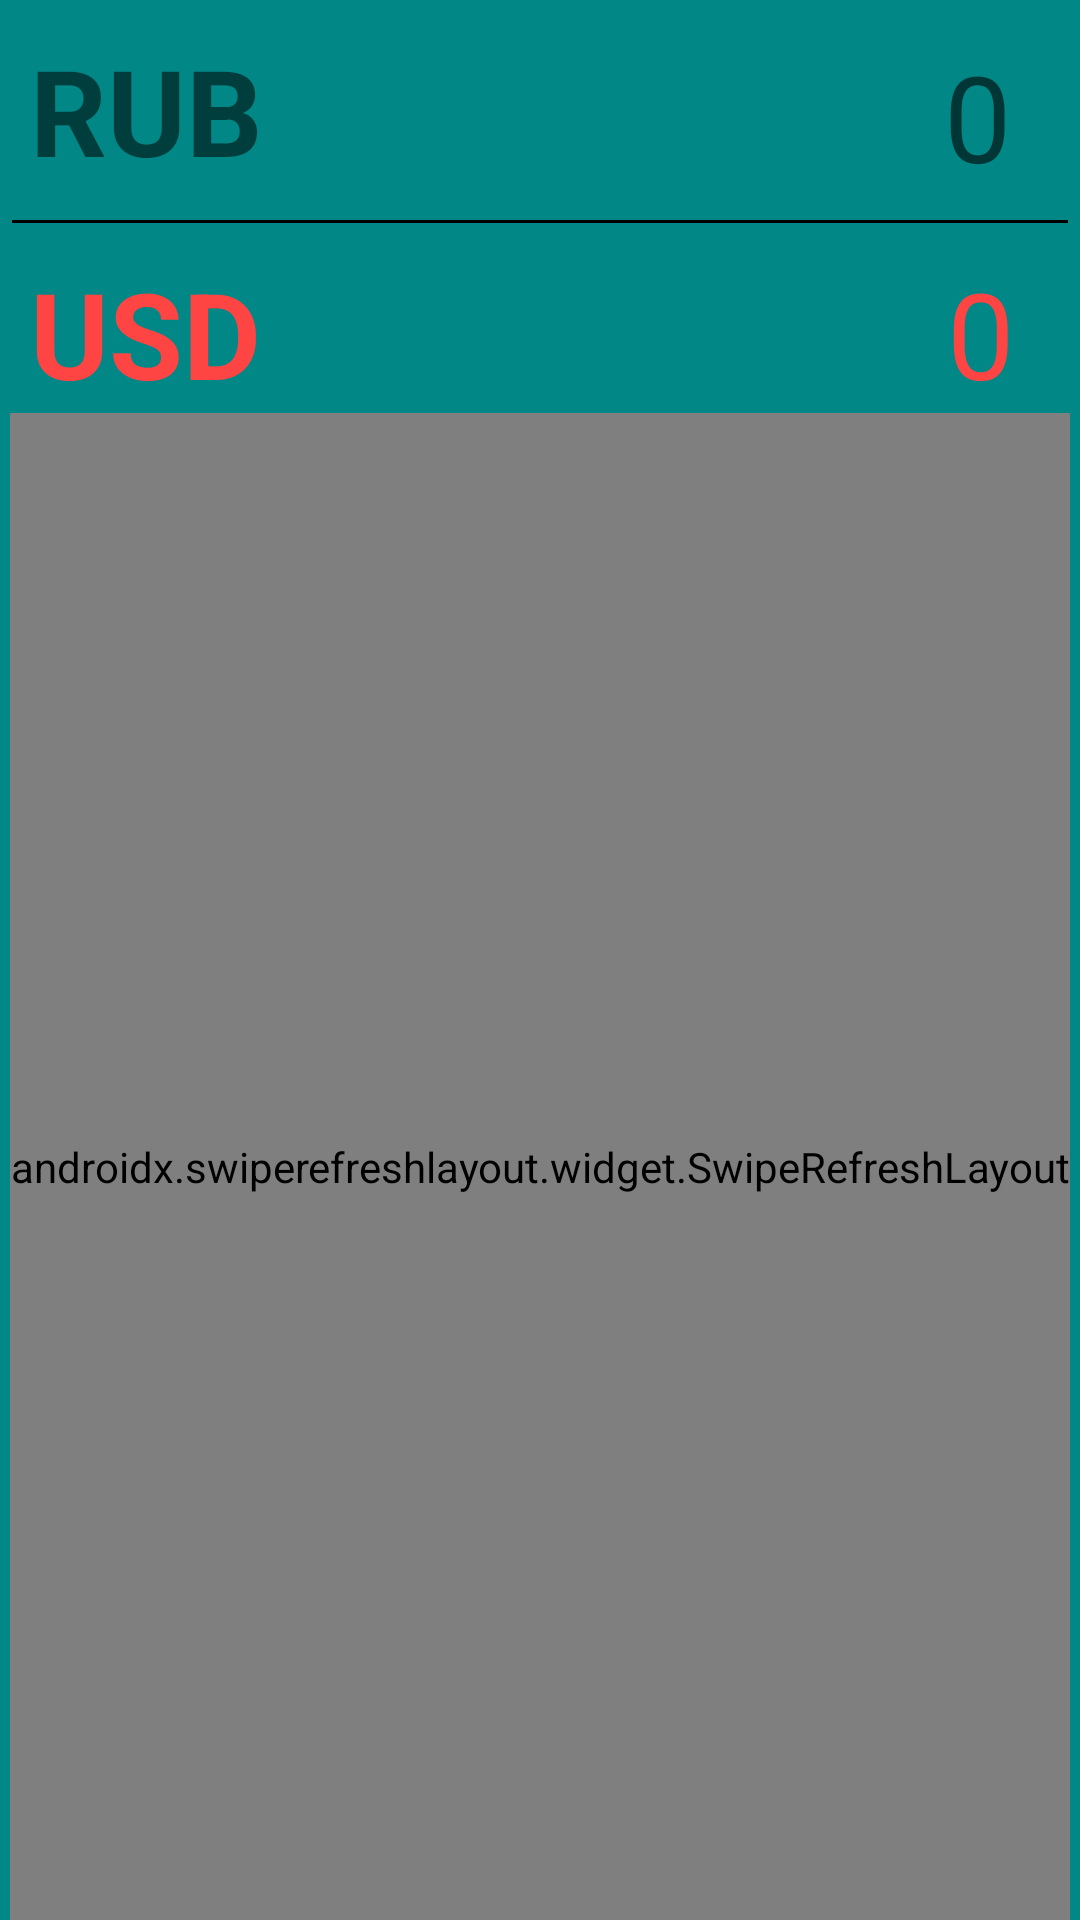

Android layout source for this screen:
<!-- AndroidManifest.xml: application theme Theme.CurrencyConversion -->
<!-- res/layout/fragment_currency_list.xml -->
<?xml version="1.0" encoding="utf-8"?>
<androidx.constraintlayout.widget.ConstraintLayout xmlns:android="http://schemas.android.com/apk/res/android"
    xmlns:app="http://schemas.android.com/apk/res-auto"
    xmlns:tools="http://schemas.android.com/tools"
    android:layout_width="match_parent"
    android:layout_height="match_parent"
    android:background="@color/teal_700"
    android:visibility="visible"
    tools:visibility="visible">


    <TextView
        android:id="@+id/rubTextView"
        android:layout_width="wrap_content"
        android:layout_height="wrap_content"
        android:text="@string/rub"
        android:textSize="40sp"
        android:textStyle="bold"
        android:layout_margin="10dp"
        app:layout_constraintStart_toStartOf="parent"
        app:layout_constraintTop_toTopOf="parent" />
    <View
        android:id="@+id/lineView"
        android:layout_width="match_parent"
        android:layout_height="1dp"
        android:background="@color/black"
        android:layout_marginTop="10dp"
        android:layout_marginStart="4dp"
        android:layout_marginEnd="4dp"
        app:layout_constraintTop_toBottomOf="@id/rubTextView"
        />

    <EditText
        android:id="@+id/editText"
        android:layout_width="wrap_content"
        android:layout_height="wrap_content"
        android:textSize="40sp"
        android:hint="0"
        android:maxLength="9"
        android:inputType="number"
        android:layout_marginEnd="15dp"
        android:backgroundTint="#00000000"
        app:layout_constraintBottom_toBottomOf="@id/lineView"
        app:layout_constraintEnd_toEndOf="@id/lineView"
        app:layout_constraintTop_toTopOf="parent" />


    <TextView
        android:id="@+id/changeCurrencyTextView"
        android:layout_width="wrap_content"
        android:layout_height="wrap_content"
        android:text="USD"
        android:textColor="@android:color/holo_red_light"
        android:textSize="40sp"
        android:textStyle="bold"
        android:layout_marginStart="10dp"
        android:layout_marginTop="10dp"
        app:layout_constraintStart_toStartOf="parent"
        app:layout_constraintTop_toBottomOf="@+id/lineView" />




    <androidx.swiperefreshlayout.widget.SwipeRefreshLayout
        android:id="@+id/refreshLayout"
        android:layout_width="wrap_content"
        android:layout_height="0dp"
        app:layout_constraintTop_toBottomOf="@+id/changeCurrencyTextView"
        app:layout_constraintStart_toStartOf="parent"
        app:layout_constraintEnd_toEndOf="parent"
        app:layout_constraintBottom_toBottomOf="parent"
        >


        <androidx.recyclerview.widget.RecyclerView
            android:id="@+id/currencyRecyclerView"
            android:layout_width="match_parent"
            android:layout_height="match_parent"
            tools:listitem="@layout/currency_item_fragment"
            />
    </androidx.swiperefreshlayout.widget.SwipeRefreshLayout>




    <TextView
        android:id="@+id/resultConversionTextView"
        android:layout_width="wrap_content"
        android:layout_height="wrap_content"
        android:text="0"
        android:textColor="@android:color/holo_red_light"
        android:layout_marginEnd="3dp"
        android:textSize="40sp"
        app:layout_constraintBottom_toBottomOf="@+id/changeCurrencyTextView"
        app:layout_constraintEnd_toEndOf="@+id/editText"
        app:layout_constraintTop_toTopOf="@+id/changeCurrencyTextView" />

    <ProgressBar
        android:id="@+id/progressBar"
        style="?android:attr/progressBarStyle"
        android:layout_width="wrap_content"
        android:layout_height="wrap_content"
        android:indeterminateTint="@color/design_default_color_error"
        android:visibility="invisible"
        app:layout_constraintBottom_toBottomOf="parent"
        app:layout_constraintEnd_toEndOf="parent"
        app:layout_constraintStart_toStartOf="parent"
        app:layout_constraintTop_toTopOf="parent" />

</androidx.constraintlayout.widget.ConstraintLayout>
<!-- res/layout/currency_item_fragment.xml (included above) -->
<?xml version="1.0" encoding="utf-8"?>
<com.google.android.material.card.MaterialCardView xmlns:android="http://schemas.android.com/apk/res/android"
    xmlns:app="http://schemas.android.com/apk/res-auto"
    android:id="@+id/container_item_recycler_view"
    android:layout_width="match_parent"
    android:layout_height="40dp"
    android:layout_gravity="center"
    android:layout_marginTop="10dp"
    android:layout_marginStart="20dp"
    android:layout_marginEnd="20dp"
    app:cardCornerRadius="8dp">


    <androidx.constraintlayout.widget.ConstraintLayout
        android:layout_width="match_parent"
        android:layout_height="match_parent"
        android:layout_gravity="center"
        android:background="@color/teal_200">

        <TextView
            android:id="@+id/changeCurrencyTextView"
            android:layout_width="wrap_content"
            android:layout_height="wrap_content"
            android:layout_marginTop="5dp"
            android:layout_marginEnd="15dp"
            android:text=" 1 USD"
            android:textSize="20sp"
            android:textStyle="bold"
            app:layout_constraintEnd_toStartOf="@id/changeImageView"
            app:layout_constraintTop_toTopOf="parent" />

        <ImageView
            android:id="@+id/changeImageView"
            android:layout_width="40dp"
            android:layout_height="0dp"
            app:layout_constraintBottom_toBottomOf="@+id/changeCurrencyTextView"
            app:layout_constraintEnd_toEndOf="parent"
            app:layout_constraintStart_toStartOf="parent"
            app:layout_constraintTop_toTopOf="@+id/changeCurrencyTextView"
            app:srcCompat="@drawable/ic_baseline_compare_arrows_24" />

        <TextView
            android:id="@+id/rubTextView"
            android:layout_width="wrap_content"
            android:layout_height="wrap_content"
            android:layout_marginStart="15dp"
            android:text="73 RUB"
            android:textSize="20sp"
            android:textStyle="bold"
            app:layout_constraintBottom_toBottomOf="@+id/changeImageView"
            app:layout_constraintStart_toEndOf="@+id/changeImageView"
            app:layout_constraintTop_toTopOf="@+id/changeImageView" />


    </androidx.constraintlayout.widget.ConstraintLayout>

</com.google.android.material.card.MaterialCardView>
<!-- resources referenced by this layout -->
<resources>
  <string name="rub">RUB</string>
  <style name="Theme.CurrencyConversion" parent="Theme.MaterialComponents.DayNight.NoActionBar">
          
          <item name="colorPrimary">@color/purple_500</item>
          <item name="colorPrimaryVariant">@color/purple_700</item>
          <item name="colorOnPrimary">@color/white</item>
          
          <item name="colorSecondary">@color/teal_200</item>
          <item name="colorSecondaryVariant">@color/teal_700</item>
          <item name="colorOnSecondary">@color/black</item>
          
          <item name="android:statusBarColor" tools:targetApi="l">?attr/colorPrimaryVariant</item>
          
      </style>
  <!-- not gathered from this repository: default colours our renderer supplied (Android Studio template values) -->
  <color name="purple_500">#FF6200EE</color>
  <color name="purple_700">#FF3700B3</color>
  <color name="teal_200">#FF03DAC5</color>
  <color name="teal_700">#FF018786</color>
  <color name="black">#FF000000</color>
  <color name="white">#FFFFFFFF</color>
</resources>
